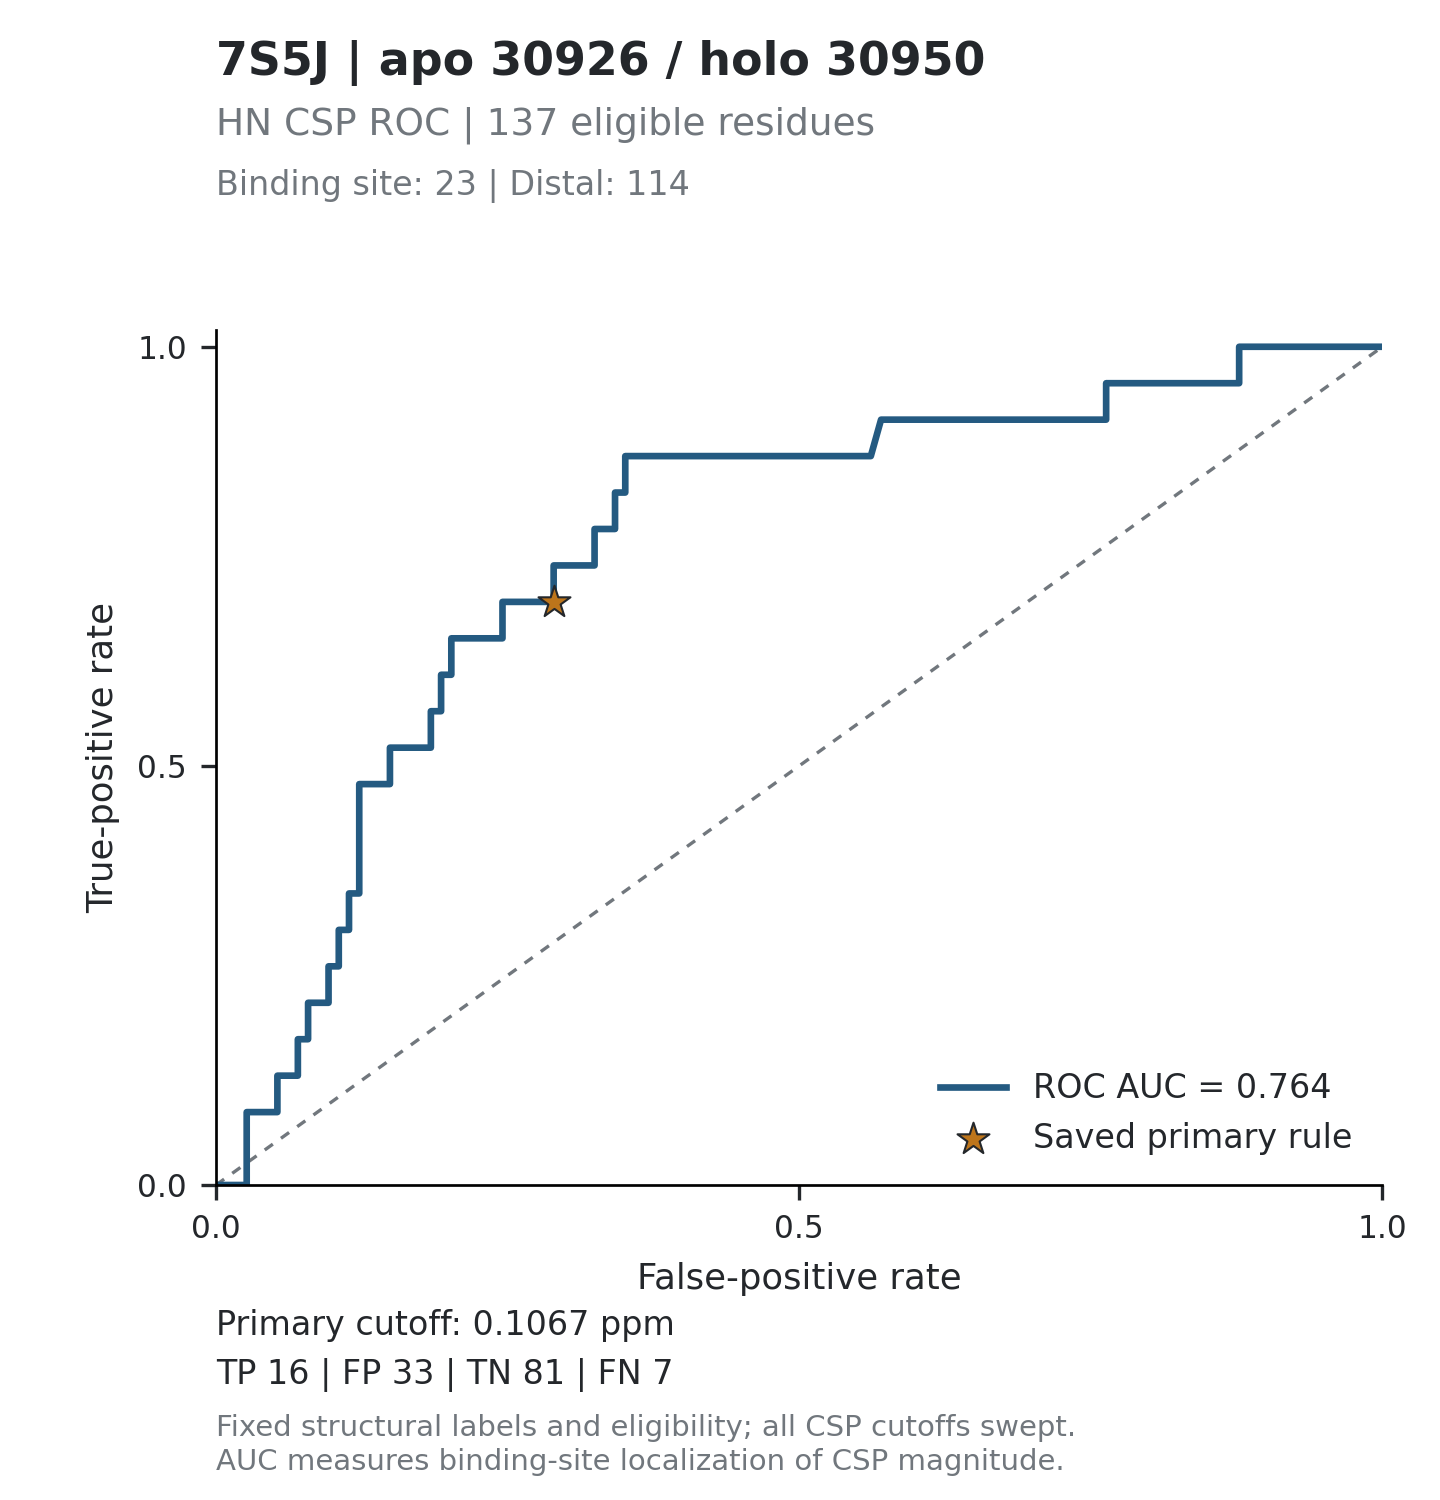

Source data for this figure (header and first rows):
threshold, tp, fp, tn, fn, tpr, fpr, specificity, precision, fdr, tp_fp_ratio, target_id, score_mode
inf, 0, 0, 114, 23, 0, 0, 1, , , , 7S5J_30926, absolute_ppm
0.6266, 0, 1, 113, 23, 0, 0.008772, 0.9912, 0, 1, 0, 7S5J_30926, absolute_ppm
0.4867, 0, 2, 112, 23, 0, 0.01754, 0.9825, 0, 1, 0, 7S5J_30926, absolute_ppm
0.4851, 0, 3, 111, 23, 0, 0.02632, 0.9737, 0, 1, 0, 7S5J_30926, absolute_ppm
0.459, 1, 3, 111, 22, 0.04348, 0.02632, 0.9737, 0.25, 0.75, 0.3333, 7S5J_30926, absolute_ppm
0.4457, 2, 3, 111, 21, 0.08696, 0.02632, 0.9737, 0.4, 0.6, 0.6667, 7S5J_30926, absolute_ppm
0.4064, 2, 4, 110, 21, 0.08696, 0.03509, 0.9649, 0.3333, 0.6667, 0.5, 7S5J_30926, absolute_ppm
0.3947, 2, 5, 109, 21, 0.08696, 0.04386, 0.9561, 0.2857, 0.7143, 0.4, 7S5J_30926, absolute_ppm
0.3902, 2, 6, 108, 21, 0.08696, 0.05263, 0.9474, 0.25, 0.75, 0.3333, 7S5J_30926, absolute_ppm
0.3897, 3, 6, 108, 20, 0.1304, 0.05263, 0.9474, 0.3333, 0.6667, 0.5, 7S5J_30926, absolute_ppm
0.3883, 3, 7, 107, 20, 0.1304, 0.0614, 0.9386, 0.3, 0.7, 0.4286, 7S5J_30926, absolute_ppm
0.3831, 3, 8, 106, 20, 0.1304, 0.07018, 0.9298, 0.2727, 0.7273, 0.375, 7S5J_30926, absolute_ppm
0.3829, 4, 8, 106, 19, 0.1739, 0.07018, 0.9298, 0.3333, 0.6667, 0.5, 7S5J_30926, absolute_ppm
0.3784, 4, 9, 105, 19, 0.1739, 0.07895, 0.9211, 0.3077, 0.6923, 0.4444, 7S5J_30926, absolute_ppm
0.3643, 5, 9, 105, 18, 0.2174, 0.07895, 0.9211, 0.3571, 0.6429, 0.5556, 7S5J_30926, absolute_ppm
0.321, 5, 10, 104, 18, 0.2174, 0.08772, 0.9123, 0.3333, 0.6667, 0.5, 7S5J_30926, absolute_ppm
0.3022, 5, 11, 103, 18, 0.2174, 0.09649, 0.9035, 0.3125, 0.6875, 0.4545, 7S5J_30926, absolute_ppm
0.2875, 6, 11, 103, 17, 0.2609, 0.09649, 0.9035, 0.3529, 0.6471, 0.5455, 7S5J_30926, absolute_ppm
0.286, 6, 12, 102, 17, 0.2609, 0.1053, 0.8947, 0.3333, 0.6667, 0.5, 7S5J_30926, absolute_ppm
0.2755, 7, 12, 102, 16, 0.3043, 0.1053, 0.8947, 0.3684, 0.6316, 0.5833, 7S5J_30926, absolute_ppm
0.2576, 7, 13, 101, 16, 0.3043, 0.114, 0.886, 0.35, 0.65, 0.5385, 7S5J_30926, absolute_ppm
0.2497, 8, 13, 101, 15, 0.3478, 0.114, 0.886, 0.381, 0.619, 0.6154, 7S5J_30926, absolute_ppm
0.2425, 8, 14, 100, 15, 0.3478, 0.1228, 0.8772, 0.3636, 0.6364, 0.5714, 7S5J_30926, absolute_ppm
0.2258, 9, 14, 100, 14, 0.3913, 0.1228, 0.8772, 0.3913, 0.6087, 0.6429, 7S5J_30926, absolute_ppm
0.2207, 10, 14, 100, 13, 0.4348, 0.1228, 0.8772, 0.4167, 0.5833, 0.7143, 7S5J_30926, absolute_ppm
0.217, 11, 14, 100, 12, 0.4783, 0.1228, 0.8772, 0.44, 0.56, 0.7857, 7S5J_30926, absolute_ppm
0.214, 11, 15, 99, 12, 0.4783, 0.1316, 0.8684, 0.4231, 0.5769, 0.7333, 7S5J_30926, absolute_ppm
0.2095, 11, 16, 98, 12, 0.4783, 0.1404, 0.8596, 0.4074, 0.5926, 0.6875, 7S5J_30926, absolute_ppm
0.2036, 11, 17, 97, 12, 0.4783, 0.1491, 0.8509, 0.3929, 0.6071, 0.6471, 7S5J_30926, absolute_ppm
0.1938, 12, 17, 97, 11, 0.5217, 0.1491, 0.8509, 0.4138, 0.5862, 0.7059, 7S5J_30926, absolute_ppm
0.1918, 12, 18, 96, 11, 0.5217, 0.1579, 0.8421, 0.4, 0.6, 0.6667, 7S5J_30926, absolute_ppm
0.1888, 12, 19, 95, 11, 0.5217, 0.1667, 0.8333, 0.3871, 0.6129, 0.6316, 7S5J_30926, absolute_ppm
0.1865, 12, 20, 94, 11, 0.5217, 0.1754, 0.8246, 0.375, 0.625, 0.6, 7S5J_30926, absolute_ppm
0.1777, 12, 21, 93, 11, 0.5217, 0.1842, 0.8158, 0.3636, 0.6364, 0.5714, 7S5J_30926, absolute_ppm
0.1641, 13, 21, 93, 10, 0.5652, 0.1842, 0.8158, 0.3824, 0.6176, 0.619, 7S5J_30926, absolute_ppm
0.1626, 13, 22, 92, 10, 0.5652, 0.193, 0.807, 0.3714, 0.6286, 0.5909, 7S5J_30926, absolute_ppm
0.1622, 14, 22, 92, 9, 0.6087, 0.193, 0.807, 0.3889, 0.6111, 0.6364, 7S5J_30926, absolute_ppm
0.1606, 14, 23, 91, 9, 0.6087, 0.2018, 0.7982, 0.3784, 0.6216, 0.6087, 7S5J_30926, absolute_ppm
0.1586, 15, 23, 91, 8, 0.6522, 0.2018, 0.7982, 0.3947, 0.6053, 0.6522, 7S5J_30926, absolute_ppm
0.1559, 15, 24, 90, 8, 0.6522, 0.2105, 0.7895, 0.3846, 0.6154, 0.625, 7S5J_30926, absolute_ppm
0.1534, 15, 25, 89, 8, 0.6522, 0.2193, 0.7807, 0.375, 0.625, 0.6, 7S5J_30926, absolute_ppm
0.1462, 15, 26, 88, 8, 0.6522, 0.2281, 0.7719, 0.3659, 0.6341, 0.5769, 7S5J_30926, absolute_ppm
0.1458, 15, 27, 87, 8, 0.6522, 0.2368, 0.7632, 0.3571, 0.6429, 0.5556, 7S5J_30926, absolute_ppm
0.144, 15, 28, 86, 8, 0.6522, 0.2456, 0.7544, 0.3488, 0.6512, 0.5357, 7S5J_30926, absolute_ppm
0.1251, 16, 28, 86, 7, 0.6957, 0.2456, 0.7544, 0.3636, 0.6364, 0.5714, 7S5J_30926, absolute_ppm
0.1187, 16, 29, 85, 7, 0.6957, 0.2544, 0.7456, 0.3556, 0.6444, 0.5517, 7S5J_30926, absolute_ppm
0.1148, 16, 30, 84, 7, 0.6957, 0.2632, 0.7368, 0.3478, 0.6522, 0.5333, 7S5J_30926, absolute_ppm
0.1123, 16, 31, 83, 7, 0.6957, 0.2719, 0.7281, 0.3404, 0.6596, 0.5161, 7S5J_30926, absolute_ppm
0.1117, 16, 32, 82, 7, 0.6957, 0.2807, 0.7193, 0.3333, 0.6667, 0.5, 7S5J_30926, absolute_ppm
0.1093, 16, 33, 81, 7, 0.6957, 0.2895, 0.7105, 0.3265, 0.6735, 0.4848, 7S5J_30926, absolute_ppm
0.1059, 17, 33, 81, 6, 0.7391, 0.2895, 0.7105, 0.34, 0.66, 0.5152, 7S5J_30926, absolute_ppm
0.1057, 17, 34, 80, 6, 0.7391, 0.2982, 0.7018, 0.3333, 0.6667, 0.5, 7S5J_30926, absolute_ppm
0.1019, 17, 35, 79, 6, 0.7391, 0.307, 0.693, 0.3269, 0.6731, 0.4857, 7S5J_30926, absolute_ppm
0.1004, 17, 36, 78, 6, 0.7391, 0.3158, 0.6842, 0.3208, 0.6792, 0.4722, 7S5J_30926, absolute_ppm
0.1, 17, 37, 77, 6, 0.7391, 0.3246, 0.6754, 0.3148, 0.6852, 0.4595, 7S5J_30926, absolute_ppm
0.0996, 18, 37, 77, 5, 0.7826, 0.3246, 0.6754, 0.3273, 0.6727, 0.4865, 7S5J_30926, absolute_ppm
0.0981, 18, 38, 76, 5, 0.7826, 0.3333, 0.6667, 0.3214, 0.6786, 0.4737, 7S5J_30926, absolute_ppm
0.0966, 18, 39, 75, 5, 0.7826, 0.3421, 0.6579, 0.3158, 0.6842, 0.4615, 7S5J_30926, absolute_ppm
0.0958, 19, 39, 75, 4, 0.8261, 0.3421, 0.6579, 0.3276, 0.6724, 0.4872, 7S5J_30926, absolute_ppm
0.0933, 19, 40, 74, 4, 0.8261, 0.3509, 0.6491, 0.322, 0.678, 0.475, 7S5J_30926, absolute_ppm
... 200 more rows
